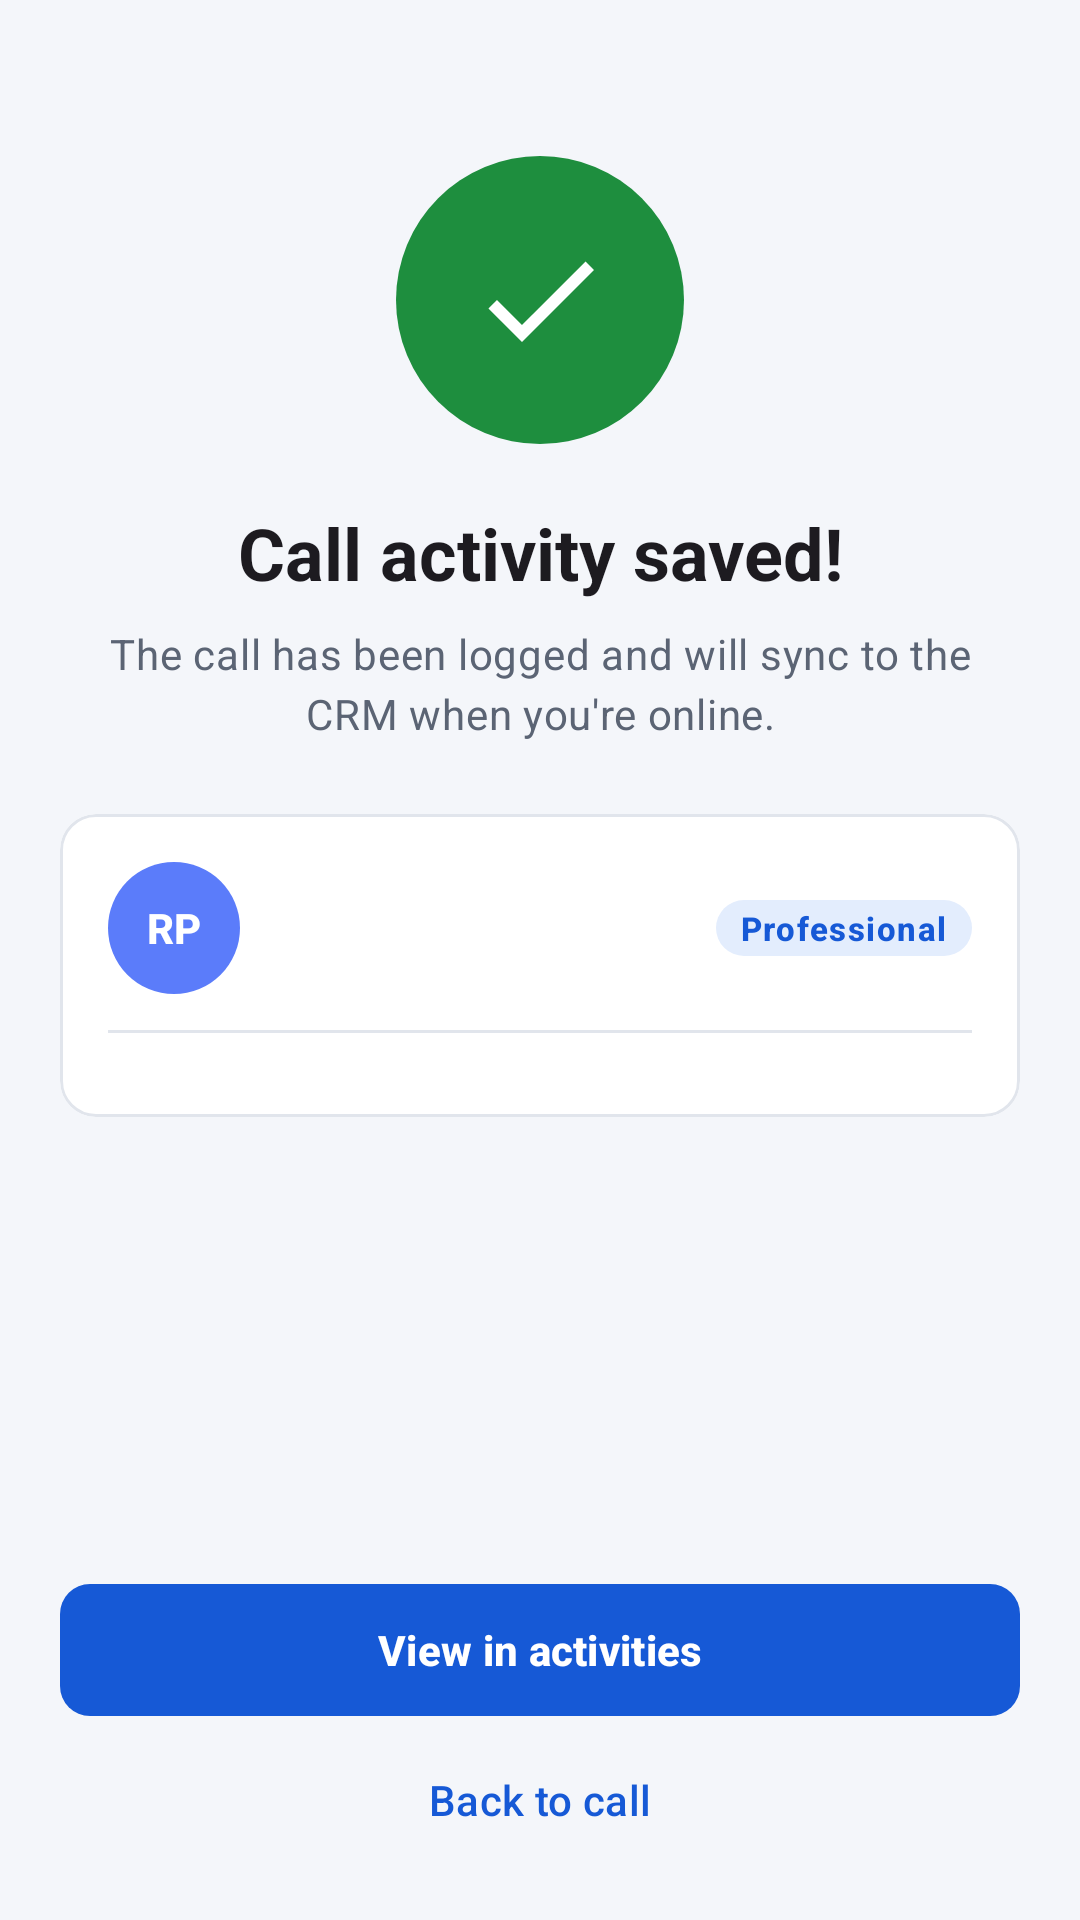

Produce the Android XML layout that renders to this screen, including the resource entries it uses.
<!-- AndroidManifest.xml: application theme Theme.CallTracker -->
<!-- res/layout/dialog_call_saved.xml -->
<?xml version="1.0" encoding="utf-8"?>
<LinearLayout xmlns:android="http://schemas.android.com/apk/res/android"
    xmlns:app="http://schemas.android.com/apk/res-auto"
    xmlns:tools="http://schemas.android.com/tools"
    android:id="@+id/root"
    android:layout_width="match_parent"
    android:layout_height="match_parent"
    android:orientation="vertical">

    <androidx.core.widget.NestedScrollView
        android:layout_width="match_parent"
        android:layout_height="0dp"
        android:layout_weight="1">

        <LinearLayout
            android:layout_width="match_parent"
            android:layout_height="wrap_content"
            android:orientation="vertical"
            android:padding="20dp">

            <ImageView
                android:layout_width="96dp"
                android:layout_height="96dp"
                android:layout_gravity="center_horizontal"
                android:layout_marginTop="32dp"
                android:background="@drawable/bg_avatar"
                android:backgroundTint="@color/pill_ok_fg"
                android:importantForAccessibility="no"
                android:padding="24dp"
                android:src="@drawable/ic_check"
                app:tint="@color/white" />

            <TextView
                android:layout_width="match_parent"
                android:layout_height="wrap_content"
                android:layout_marginTop="20dp"
                android:gravity="center"
                android:text="@string/saved_title"
                android:textAppearance="?attr/textAppearanceHeadlineSmall"
                android:textStyle="bold" />

            <TextView
                android:id="@+id/message"
                android:layout_width="match_parent"
                android:layout_height="wrap_content"
                android:layout_marginTop="8dp"
                android:gravity="center"
                android:text="@string/saved_message"
                android:textAppearance="?attr/textAppearanceBodyMedium"
                android:textColor="?attr/colorOnSurfaceVariant" />

            <com.google.android.material.card.MaterialCardView
                android:layout_width="match_parent"
                android:layout_height="wrap_content"
                android:layout_marginTop="24dp">

                <LinearLayout
                    android:layout_width="match_parent"
                    android:layout_height="wrap_content"
                    android:orientation="vertical"
                    android:padding="16dp">

                    <LinearLayout
                        android:layout_width="match_parent"
                        android:layout_height="wrap_content"
                        android:gravity="center_vertical"
                        android:orientation="horizontal">

                        <include
                            android:id="@+id/avatar"
                            layout="@layout/view_avatar"
                            android:layout_width="44dp"
                            android:layout_height="44dp" />

                        <LinearLayout
                            android:layout_width="0dp"
                            android:layout_height="wrap_content"
                            android:layout_marginStart="12dp"
                            android:layout_weight="1"
                            android:orientation="vertical">

                            <TextView
                                android:id="@+id/name"
                                android:layout_width="match_parent"
                                android:layout_height="wrap_content"
                                android:textAppearance="?attr/textAppearanceTitleSmall"
                                android:textStyle="bold"
                                tools:text="Rahul Patel" />

                            <TextView
                                android:id="@+id/who"
                                android:layout_width="match_parent"
                                android:layout_height="wrap_content"
                                android:textAppearance="?attr/textAppearanceBodySmall"
                                android:textColor="?attr/colorOnSurfaceVariant"
                                tools:text="Lead · ABC Traders" />
                        </LinearLayout>

                        <TextView
                            android:id="@+id/classificationPill"
                            style="@style/Widget.CallTracker.Pill"
                            android:text="@string/classification_business"
                            android:backgroundTint="@color/pill_professional_bg"
                            android:textColor="@color/pill_professional_fg" />
                    </LinearLayout>

                    <com.google.android.material.divider.MaterialDivider
                        android:layout_width="match_parent"
                        android:layout_height="wrap_content"
                        android:layout_marginVertical="12dp"
                        app:dividerColor="?attr/colorOutlineVariant" />

                    
                    <LinearLayout
                        android:id="@+id/rows"
                        android:layout_width="match_parent"
                        android:layout_height="wrap_content"
                        android:orientation="vertical" />
                </LinearLayout>
            </com.google.android.material.card.MaterialCardView>
        </LinearLayout>
    </androidx.core.widget.NestedScrollView>

    <LinearLayout
        android:id="@+id/buttons"
        android:layout_width="match_parent"
        android:layout_height="wrap_content"
        android:orientation="vertical"
        android:paddingHorizontal="20dp"
        android:paddingBottom="16dp">

        <Button
            android:id="@+id/viewActivitiesButton"
            android:layout_width="match_parent"
            android:layout_height="wrap_content"
            android:text="@string/saved_view_activities" />

        <Button
            android:id="@+id/backButton"
            style="@style/Widget.Material3.Button.TextButton"
            android:layout_width="match_parent"
            android:layout_height="wrap_content"
            android:text="@string/saved_back_to_call" />
    </LinearLayout>
</LinearLayout>
<!-- res/layout/view_avatar.xml (included above) -->
<?xml version="1.0" encoding="utf-8"?>
<FrameLayout xmlns:android="http://schemas.android.com/apk/res/android"
    xmlns:app="http://schemas.android.com/apk/res-auto"
    xmlns:tools="http://schemas.android.com/tools"
    android:layout_width="40dp"
    android:layout_height="40dp"
    android:background="@drawable/bg_avatar"
    android:importantForAccessibility="noHideDescendants"
    tools:backgroundTint="@color/avatar_1">

    <TextView
        android:id="@+id/avatarText"
        android:layout_width="match_parent"
        android:layout_height="match_parent"
        android:gravity="center"
        android:maxLines="1"
        android:textAppearance="@style/TextAppearance.CallTracker.Avatar"
        tools:text="RP" />

    <ImageView
        android:id="@+id/avatarIcon"
        android:layout_width="match_parent"
        android:layout_height="match_parent"
        android:padding="9dp"
        android:src="@drawable/ic_person"
        android:visibility="gone"
        app:tint="@color/white"
        tools:ignore="ContentDescription" />
</FrameLayout>
<!-- resources referenced by this layout -->
<resources>
  <color name="avatar_1">#FF5B7CFA</color>
  <color name="pill_ok_fg">#FF1E8E3E</color>
  <color name="pill_professional_bg">#FFE3EDFD</color>
  <color name="pill_professional_fg">#FF1659D6</color>
  <color name="white">#FFFFFFFF</color>
  <!-- drawable bg_avatar (drawable) -->
  <?xml version="1.0" encoding="utf-8"?>
  <shape xmlns:android="http://schemas.android.com/apk/res/android" android:shape="oval">
      <solid android:color="@android:color/white" />
  </shape>
  <string name="classification_business">Professional</string>
  <string name="saved_back_to_call">Back to call</string>
  <string name="saved_message">The call has been logged and will sync to the CRM when you\'re online.</string>
  <string name="saved_title">Call activity saved!</string>
  <string name="saved_view_activities">View in activities</string>
  <style name="TextAppearance.CallTracker.Avatar" parent="TextAppearance.Material3.TitleSmall">
          <item name="android:textColor">@color/white</item>
          <item name="android:textStyle">bold</item>
      </style>
  <style name="Theme.CallTracker" parent="Base.Theme.CallTracker" />
  <!-- drawable bg_pill (drawable) -->
  <?xml version="1.0" encoding="utf-8"?>
  <shape xmlns:android="http://schemas.android.com/apk/res/android" android:shape="rectangle">
      <corners android:radius="999dp" />
      <solid android:color="@android:color/white" />
  </shape>
  <style name="TextAppearance.CallTracker.Pill" parent="TextAppearance.Material3.LabelSmall">
          <item name="android:textSize">11sp</item>
          <item name="android:textStyle">bold</item>
      </style>
  <color name="brand_primary">#FF1659D6</color>
  <color name="brand_on_primary">#FFFFFFFF</color>
  <color name="brand_primary_container">#FFE3EDFD</color>
  <color name="brand_on_primary_container">#FF0B3D91</color>
  <color name="brand_secondary">#FF1659D6</color>
  <color name="background">#FFF4F6FA</color>
  <color name="surface">#FFFFFFFF</color>
  <color name="on_surface">#FF1A1C20</color>
  <color name="surface_variant">#FFE7EBF2</color>
  <color name="on_surface_variant">#FF5B6474</color>
  <color name="outline">#FFC4CAD4</color>
  <color name="outline_variant">#FFE1E5EC</color>
  <color name="surface_container_lowest">#FFFFFFFF</color>
  <color name="surface_container_low">#FFF7F9FC</color>
  <color name="surface_container">#FFF1F4F9</color>
  <color name="surface_container_high">#FFEBEFF5</color>
  <color name="surface_container_highest">#FFE5E9F0</color>
  <style name="ShapeAppearance.CallTracker.Field" parent="">
          <item name="cornerFamily">rounded</item>
          <item name="cornerSize">8dp</item>
      </style>
  <style name="Widget.CallTracker.Button" parent="Widget.Material3.Button">
          <item name="shapeAppearance">@style/ShapeAppearance.CallTracker.Button</item>
          <item name="android:minHeight">52dp</item>
          <item name="android:textAppearance">@style/TextAppearance.CallTracker.Button</item>
      </style>
  <style name="Widget.CallTracker.Button.Outlined" parent="Widget.Material3.Button.OutlinedButton">
          <item name="shapeAppearance">@style/ShapeAppearance.CallTracker.Button</item>
          <item name="android:minHeight">52dp</item>
          <item name="strokeColor">@color/brand_primary</item>
          <item name="android:textAppearance">@style/TextAppearance.CallTracker.Button</item>
      </style>
  <style name="Widget.CallTracker.Card" parent="Widget.Material3.CardView.Outlined">
          <item name="cardBackgroundColor">?attr/colorSurface</item>
          <item name="strokeColor">?attr/colorOutlineVariant</item>
          <item name="cardCornerRadius">12dp</item>
      </style>
  <style name="ShapeAppearance.CallTracker.Button" parent="">
          <item name="cornerFamily">rounded</item>
          <item name="cornerSize">10dp</item>
      </style>
  <style name="TextAppearance.CallTracker.Button" parent="TextAppearance.Material3.LabelLarge">
          <item name="android:textStyle">bold</item>
      </style>
</resources>
